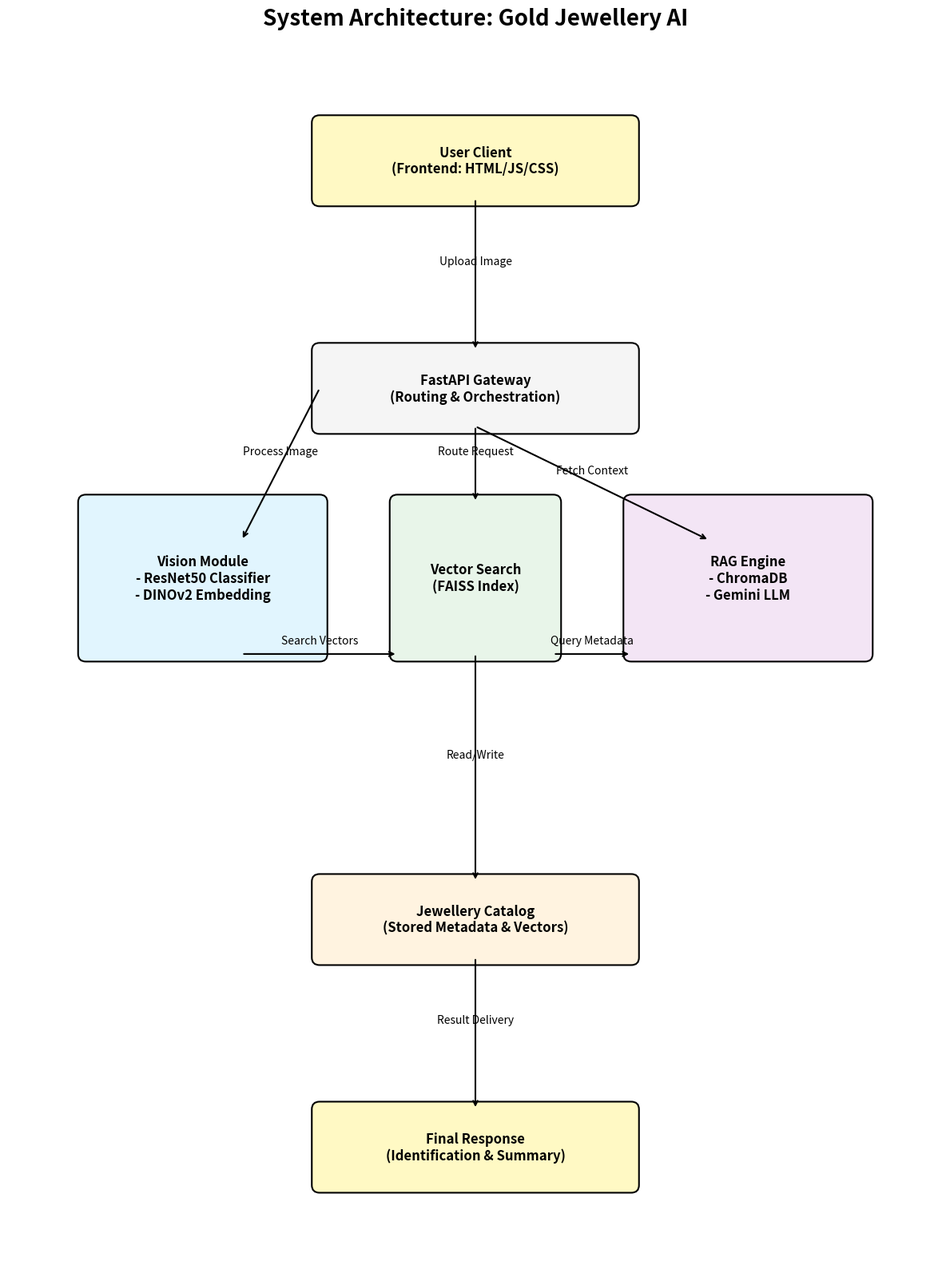
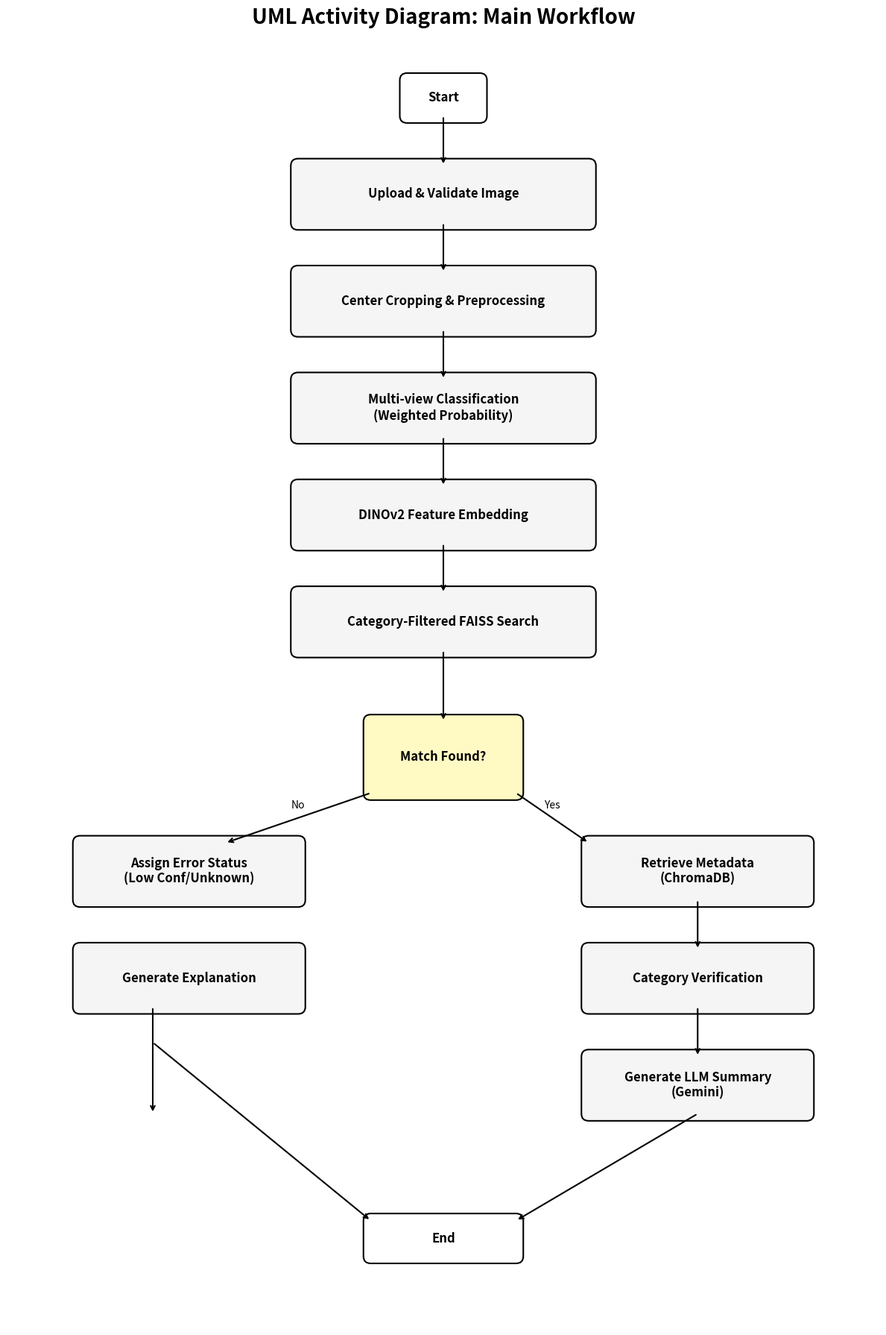
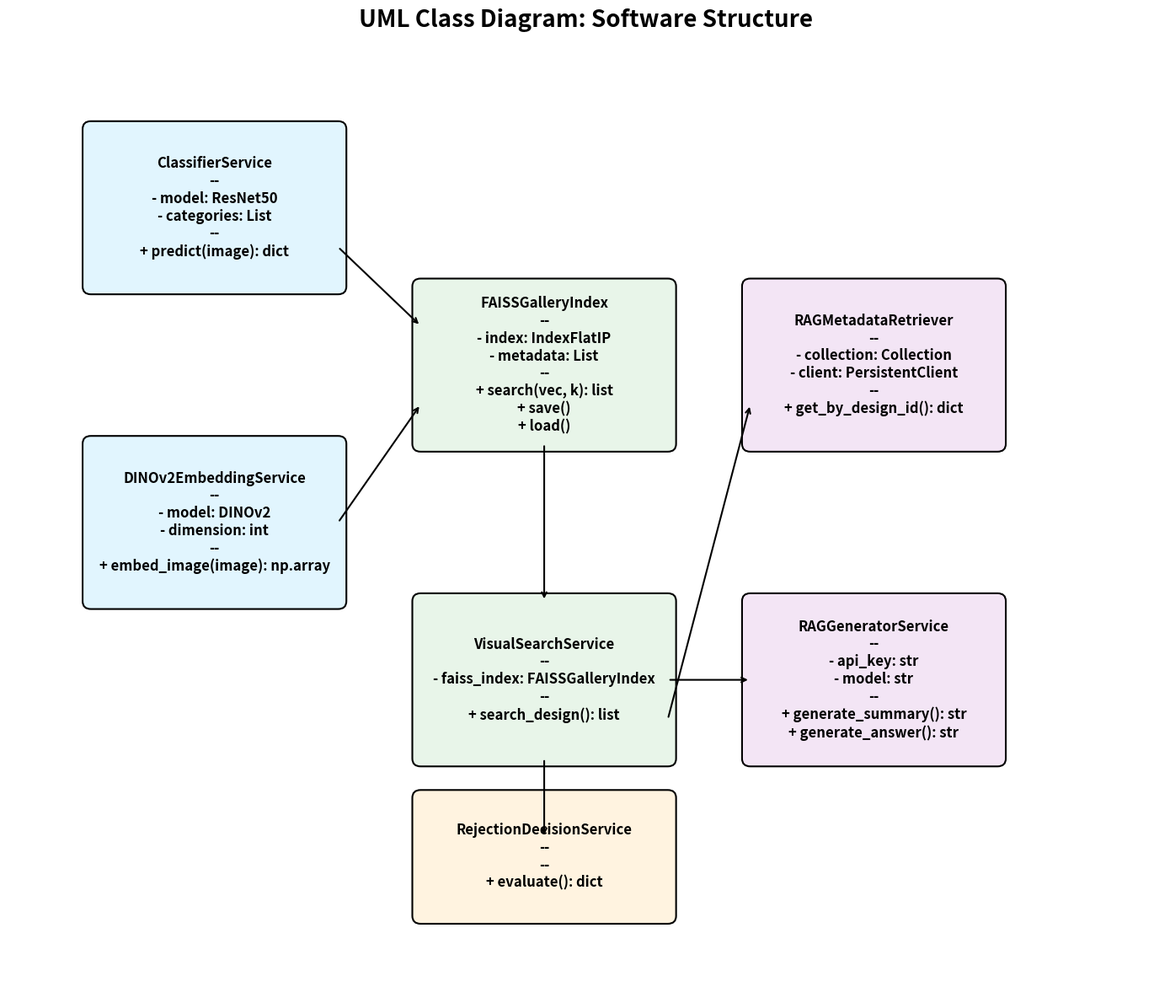

Here is the Python script that generated these plots, in order:
import matplotlib.pyplot as plt
import matplotlib.patches as patches

def draw_box(ax, x, y, w, h, text, color='white', edgecolor='black', fontweight='bold', ha='center'):
    rect = patches.FancyBboxPatch((x, y), w, h, boxstyle="round,pad=0.1", 
                                  linewidth=1.5, edgecolor=edgecolor, facecolor=color)
    ax.add_patch(rect)
    ax.text(x + w/2, y + h/2, text, ha=ha, va='center', fontweight=fontweight, fontsize=12, wrap=True)

def draw_arrow(ax, x1, y1, x2, y2, text=""):
    ax.annotate("", xy=(x2, y2), xytext=(x1, y1),
                arrowprops=dict(arrowstyle="->", color="black", lw=1.5))
    if text:
        ax.text((x1+x2)/2, (y1+y2)/2 + 0.1, text, ha='center', va='bottom', fontsize=10)

def create_architecture():
    fig, ax = plt.subplots(figsize=(12, 16))
    ax.set_xlim(0, 12)
    ax.set_ylim(0, 16)
    ax.axis('off')
    
    plt.title("System Architecture: Gold Jewellery AI", fontsize=20, fontweight='bold', pad=20)
    
    # Components
    # Client
    draw_box(ax, 4, 14, 4, 1, "User Client\n(Frontend: HTML/JS/CSS)", color='#FFF9C4')
    
    # API
    draw_box(ax, 4, 11, 4, 1, "FastAPI Gateway\n(Routing & Orchestration)", color='#F5F5F5')
    
    # Vision
    draw_box(ax, 1, 8, 3, 2, "Vision Module\n- ResNet50 Classifier\n- DINOv2 Embedding", color='#E1F5FE')
    
    # Retrieval
    draw_box(ax, 5, 8, 2, 2, "Vector Search\n(FAISS Index)", color='#E8F5E9')
    
    # RAG
    draw_box(ax, 8, 8, 3, 2, "RAG Engine\n- ChromaDB\n- Gemini LLM", color='#F3E5F5')
    
    # Data/Store
    draw_box(ax, 4, 4, 4, 1, "Jewellery Catalog\n(Stored Metadata & Vectors)", color='#FFF3E0')
    
    # Output
    draw_box(ax, 4, 1, 4, 1, "Final Response\n(Identification & Summary)", color='#FFF9C4')
    
    # Arrows
    draw_arrow(ax, 6, 14, 6, 12, "Upload Image")
    draw_arrow(ax, 4, 11.5, 3, 9.5, "Process Image")
    draw_arrow(ax, 6, 11, 6, 10, "Route Request")
    draw_arrow(ax, 6, 11, 9, 9.5, "Fetch Context")
    
    draw_arrow(ax, 3, 8, 5, 8, "Search Vectors")
    draw_arrow(ax, 7, 8, 8, 8, "Query Metadata")
    
    draw_arrow(ax, 6, 8, 6, 5, "Read/Write")
    
    draw_arrow(ax, 6, 4, 6, 2, "Result Delivery")
    
    plt.tight_layout()
    plt.savefig("system_architecture.jpg", dpi=300, bbox_inches='tight')
    plt.close()

def create_activity():
    fig, ax = plt.subplots(figsize=(12, 18))
    ax.set_xlim(0, 12)
    ax.set_ylim(0, 18)
    ax.axis('off')
    
    plt.title("UML Activity Diagram: Main Workflow", fontsize=20, fontweight='bold', pad=20)
    
    # Nodes
    # Start
    draw_box(ax, 5.5, 17, 1, 0.5, "Start", color='white')
    
    # Process
    draw_box(ax, 4, 15.5, 4, 0.8, "Upload & Validate Image", color='#F5F5F5')
    draw_box(ax, 4, 14, 4, 0.8, "Center Cropping & Preprocessing", color='#F5F5F5')
    draw_box(ax, 4, 12.5, 4, 0.8, "Multi-view Classification\n(Weighted Probability)", color='#F5F5F5')
    draw_box(ax, 4, 11, 4, 0.8, "DINOv2 Feature Embedding", color='#F5F5F5')
    draw_box(ax, 4, 9.5, 4, 0.8, "Category-Filtered FAISS Search", color='#F5F5F5')
    
    # Decision
    draw_box(ax, 5, 7.5, 2, 1, "Match Found?", color='#FFF9C4')
    
    # Path Yes
    draw_box(ax, 8, 6, 3, 0.8, "Retrieve Metadata\n(ChromaDB)", color='#F5F5F5')
    draw_box(ax, 8, 4.5, 3, 0.8, "Category Verification", color='#F5F5F5')
    draw_box(ax, 8, 3, 3, 0.8, "Generate LLM Summary\n(Gemini)", color='#F5F5F5')
    
    # Path No
    draw_box(ax, 1, 6, 3, 0.8, "Assign Error Status\n(Low Conf/Unknown)", color='#F5F5F5')
    draw_box(ax, 1, 4.5, 3, 0.8, "Generate Explanation", color='#F5F5F5')
    
    # End
    draw_box(ax, 5, 1, 2, 0.5, "End", color='white')
    
    # Arrows
    draw_arrow(ax, 6, 17, 6, 16.3)
    draw_arrow(ax, 6, 15.5, 6, 14.8)
    draw_arrow(ax, 6, 14, 6, 13.3)
    draw_arrow(ax, 6, 12.5, 6, 11.8)
    draw_arrow(ax, 6, 11, 6, 10.3)
    draw_arrow(ax, 6, 9.5, 6, 8.5)
    
    draw_arrow(ax, 7, 7.5, 8, 6.8, "Yes")
    draw_arrow(ax, 5, 7.5, 3, 6.8, "No")
    
    draw_arrow(ax, 9.5, 6, 9.5, 5.3)
    draw_arrow(ax, 9.5, 4.5, 9.5, 3.8)
    
    draw_arrow(ax, 2, 4.5, 2, 3) # Just to align
    draw_arrow(ax, 2, 4, 5, 1.5)
    draw_arrow(ax, 9.5, 3, 7, 1.5)
    
    plt.tight_layout()
    plt.savefig("uml_activity_diagram.jpg", dpi=300, bbox_inches='tight')
    plt.close()

def create_class():
    fig, ax = plt.subplots(figsize=(14, 12))
    ax.set_xlim(0, 14)
    ax.set_ylim(0, 12)
    ax.axis('off')
    
    plt.title("UML Class Diagram: Software Structure", fontsize=20, fontweight='bold', pad=20)
    
    # Classes
    # ClassifierService
    draw_box(ax, 1, 9, 3, 2, "ClassifierService\n--\n- model: ResNet50\n- categories: List\n--\n+ predict(image): dict", color='#E1F5FE')
    
    # EmbeddingService
    draw_box(ax, 1, 5, 3, 2, "DINOv2EmbeddingService\n--\n- model: DINOv2\n- dimension: int\n--\n+ embed_image(image): np.array", color='#E1F5FE')
    
    # FAISSIndex
    draw_box(ax, 5, 7, 3, 2, "FAISSGalleryIndex\n--\n- index: IndexFlatIP\n- metadata: List\n--\n+ search(vec, k): list\n+ save()\n+ load()", color='#E8F5E9')
    
    # VisualSearchService
    draw_box(ax, 5, 3, 3, 2, "VisualSearchService\n--\n- faiss_index: FAISSGalleryIndex\n--\n+ search_design(): list", color='#E8F5E9')
    
    # RAGRetriever
    draw_box(ax, 9, 7, 3, 2, "RAGMetadataRetriever\n--\n- collection: Collection\n- client: PersistentClient\n--\n+ get_by_design_id(): dict", color='#F3E5F5')
    
    # RAGGenerator
    draw_box(ax, 9, 3, 3, 2, "RAGGeneratorService\n--\n- api_key: str\n- model: str\n--\n+ generate_summary(): str\n+ generate_answer(): str", color='#F3E5F5')
    
    # RejectionService
    draw_box(ax, 5, 1, 3, 1.5, "RejectionDecisionService\n--\n--\n+ evaluate(): dict", color='#FFF3E0')
    
    # Arrows (Dependencies)
    draw_arrow(ax, 4, 9.5, 5, 8.5) # Classifier -> FAISS
    draw_arrow(ax, 4, 6, 5, 7.5)    # Embedding -> FAISS
    draw_arrow(ax, 6.5, 7, 6.5, 5)  # FAISSIndex -> VisualSearch
    draw_arrow(ax, 8, 4, 9, 4)      # Search -> RAGGen
    draw_arrow(ax, 8, 3.5, 9, 7.5)  # Search -> RAGRet
    draw_arrow(ax, 6.5, 3, 6.5, 2)  # Search -> Rejection
    
    plt.tight_layout()
    plt.savefig("uml_class_diagram.jpg", dpi=300, bbox_inches='tight')
    plt.close()

if __name__ == "__main__":
    create_architecture()
    create_activity()
    create_class()
    print("Diagrams generated successfully.")
